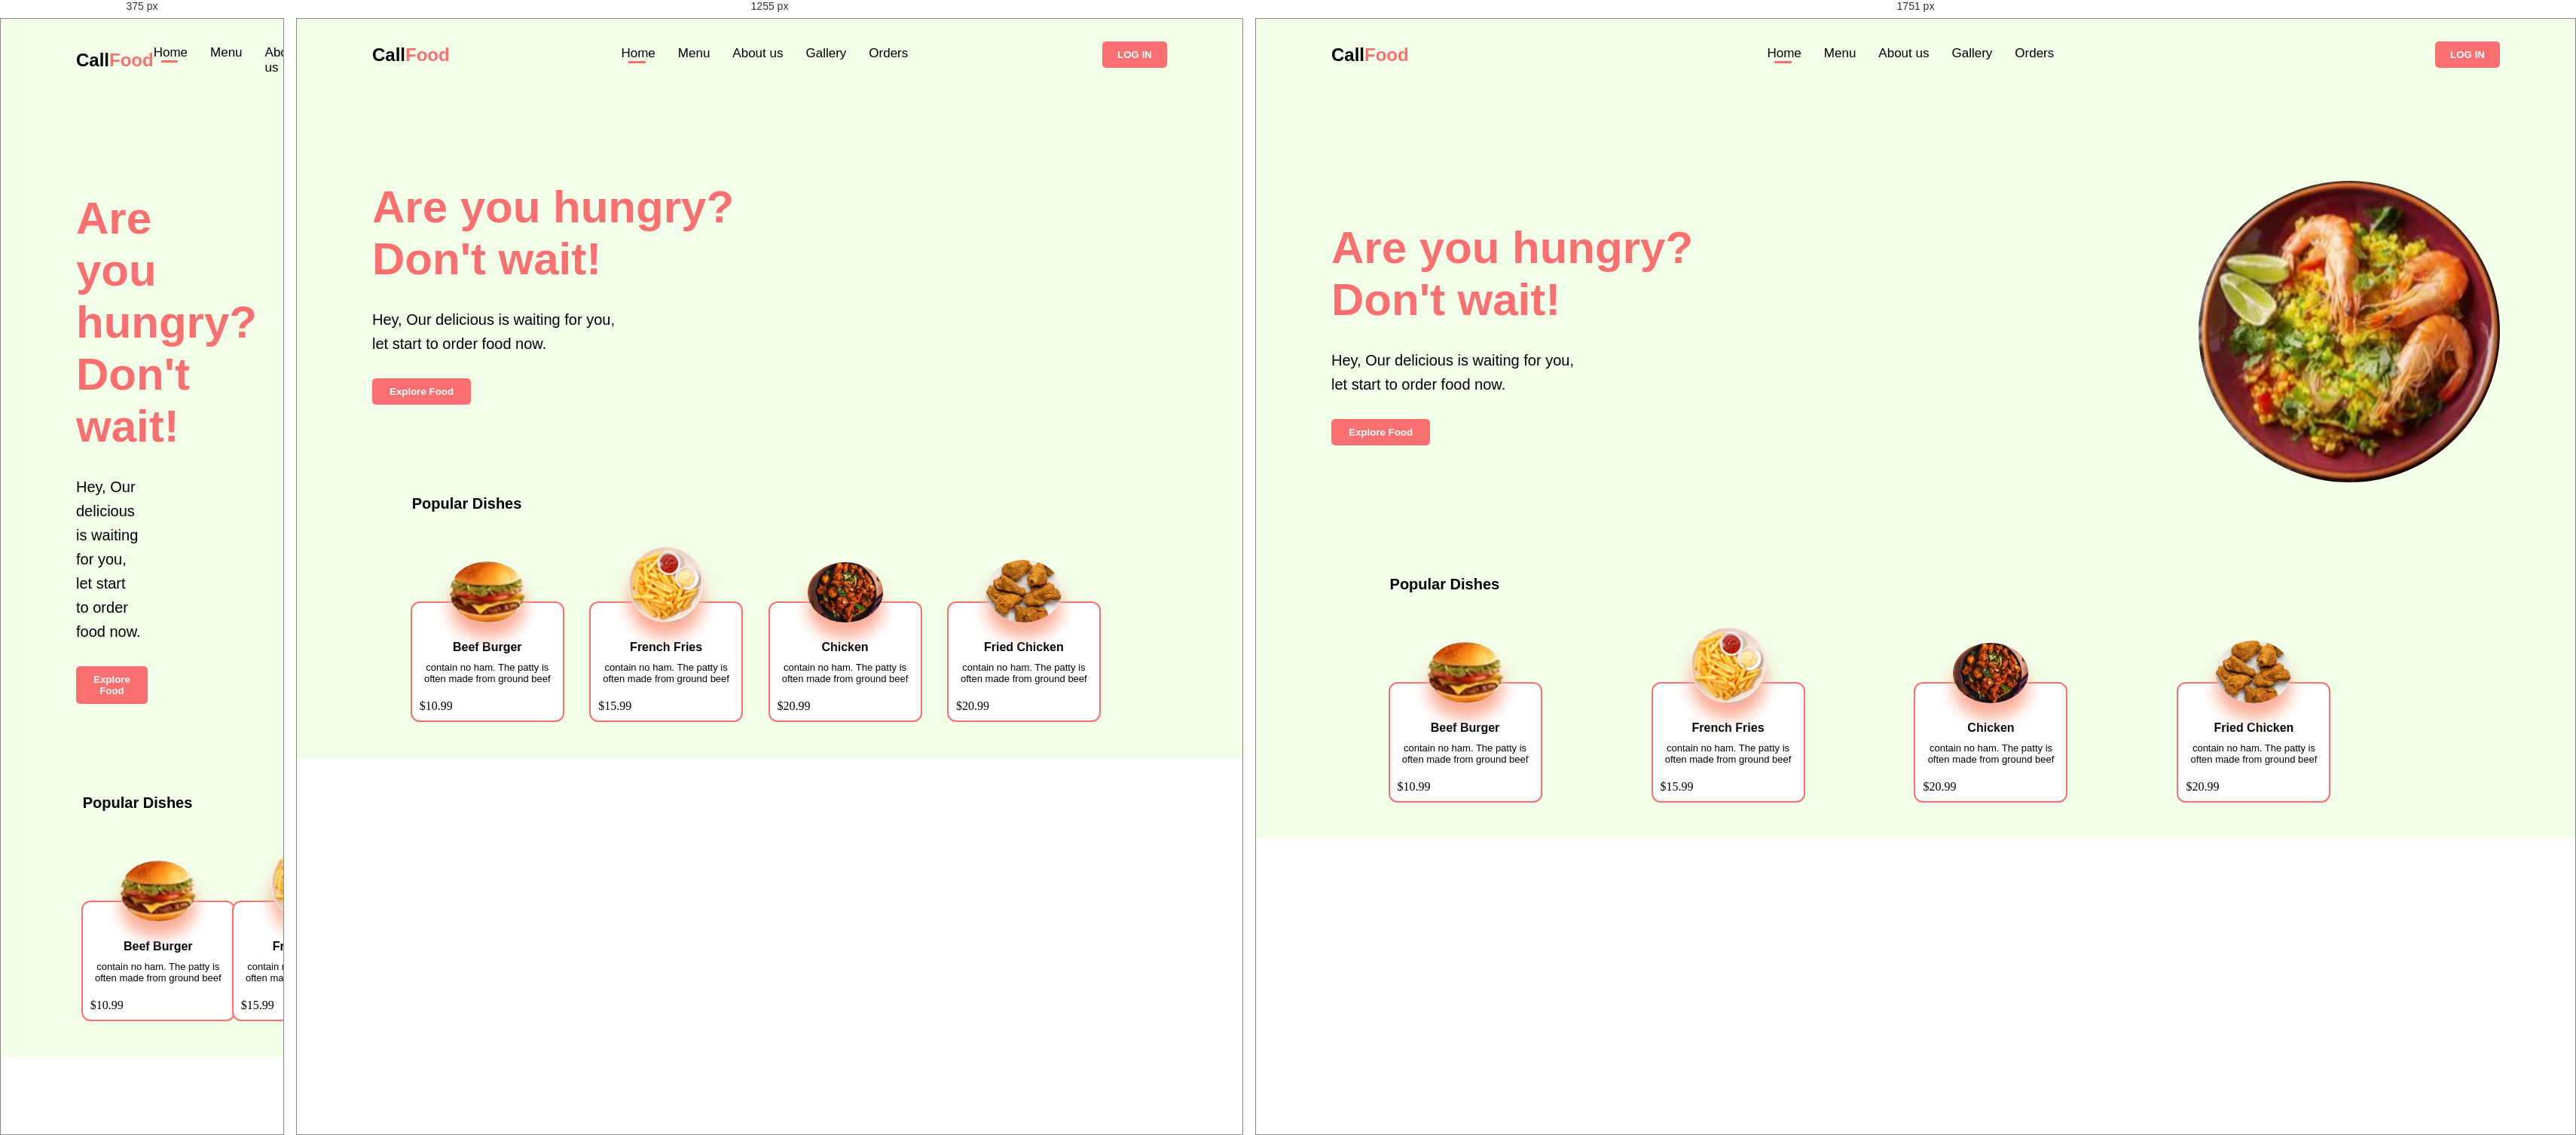
Rendered at 375 px, 1255 px and 1751 px, left to right.

<!-- file: index.html -->
<!DOCTYPE html>
<html lang="en">
<head>
  <meta charset="UTF-8">
  <meta http-equiv="x-ua-compatible" content="IE=edge">
  <meta name="viewport" content="width=device-width, initial-scale=1.0">
  <link rel="stylesheet" href="home.css">
   <script src="script.js" defer></script>

  <title>IFood</title>
</head>
<style>
  #ooo {
    cursor: pointer;
  }
</style>
<script>
  function ifemployee() {
    if (sessionStorage.getItem("level") == 2)
      document.location.href = "orders.html";
    else
      alert("only for employees");
  }
</script>
<body>

<div class="blur-bg-overlay">

</div>

<div class="form-popup">
  <span class="close-btn material-symbols-rounded">close</span>
  <div class="form-box login">
    <div class="form-details">
      <h2>Welcome Back</h2>
      <p> Please log in using your personal information to stay connected with us.</p>
    </div>
    <div class="form-content">
      <h2>LOGIN</h2>



      <form id="signInForm" action="sin.php" method="post">
        <div class="input-field">
          <input ttype="text" id="username" name="username" required>
          <label>User Name</label>
        </div>

        <div class="input-field">
          <input type="password" id="password" name="password" required>
          <label>Password</label>
        </div>
        <a href="#" class="forgot-pass">Forgot password?</a>
        <button type="submit">Log In</button>
      </form>



      <div class="bottom-link">
        Don't have an account?
        <a href="#" id="signup-link">Signip</a>
      </div>
    </div>
  </div>


  <div class="form-box signup">
    <div class="form-details">
      <h2>Create Account</h2>
      <p> To become a part of our community, please sign up using your personal information.</p>
    </div>
    <div class="form-content">
      <h2>SIGNUP</h2>



      <form id="signUpForm" action="signup.php" method="post">
        <div class="input-field">
          <input type="text" id="usernamee" name="usernamee" required>
          <label>User Name</label>
        </div>

        <div class="input-field">
          <input type="password" id="passwordd" name="passwordd" required>
          <label>Create Password</label>
        </div>

        <div class="input-field">
          <input type="text" id="fullName" name="fullName" required>
          <label>Full Name</label>
        </div>

        <div class="input-field">
          <input type="tel" id="phoneNumber" name="phoneNumber" required>
          <label>Phone Number</label>
        </div>


        <div class="policy-text">
          <input type="checkbox" id="policy">
          <label for="policy">
            I agree the
            <a href="#">Terms & Conditions</a>
          </label>
        </div>
        <button type="submit"> Sign Up</button>
      </form>



      <div class="bottom-link">
        Already have an account?
        <a href="#" id="login-link">Login</a>
      </div>
    </div>
  </div>
</div>



<section class="menu">
  <div class="nav">

    <div class="logo">
      <h1>Call<b>Food</b></h1>
    </div>

    <ul>
      <li> <a class="active" href="index.html">Home</a> </li>
      <li> <a  href="menu.html">Menu</a> </li>

      <li> <a  href="about.html">About us</a> </li>
      <li> <a  href="gallery.html">Gallery</a> </li>
      <li> <a id="ooo"  onclick="ifemployee()">Orders</a> </li>

    </ul>
    <div>
     <button class="login-btn" id="userr">LOG IN</button>

    </div>
  </div>


</section>


<section  class="grid">
  <div class="content">
    <div class="content-left">
      <div class="info">
        <h2>Are you hungry? <br> Don't wait!</h2>
        <p>Hey, Our delicious is waiting for you, <br>
          let start to order food now. </p>
      </div>
      <a href="menu.html">
        <button>Explore Food</button>
      </a>


    </div>



    <div class="content-right">
      <img src="read.jpg" alt="">
    </div>

  </div>


</section>


<section class="category">
  <div class="list-items">
    <h3> Popular Dishes</h3>
    <div class="card-list">
      <div class="card">
        <img src="burgger.jpg" alt="">
        <div class="food-title">
          <h1>Beef Burger</h1>
        </div>
        <div class="desc-food">
          <p>contain no ham. The patty is often made from ground beef</p>
        </div>
        <div class="price">
          <span>$10.99</span>


        </div>

      </div>




      <div class="card">
        <img src="french.jpg" alt="">
        <div class="food-title">
          <h1>French Fries</h1>
        </div>
        <div class="desc-food">
          <p>contain no ham. The patty is often made from ground beef</p>
        </div>
        <div class="price">
          <span>$15.99</span> <span></span>
        </div>

      </div>



      <div class="card">
        <img src="chicken.webp" alt="">
        <div class="food-title">
          <h1>Chicken</h1>
        </div>
        <div class="desc-food">
          <p>contain no ham. The patty is often made from ground beef</p>
        </div>
        <div class="price">
          <span>$20.99</span> <span></span>
        </div>

      </div>




      <div class="card">
        <img src="friedchecken.jpg" alt="">
        <div class="food-title">
          <h1>Fried Chicken</h1>
        </div>
        <div class="desc-food">
          <p>contain no ham. The patty is often made from ground beef</p>
        </div>
        <div class="price">
          <span>$20.99</span> <span></span>
        </div>

      </div>
    </div>
  </div>


</section>


<script src="gloobal.js"></script>
</body>
</html>


/* @media block from home.css */
@media (max-width: 760px) {
    .form-popup{
        width: 95%;
    }
    .form-box .form-details{

        display: none;
    }
    .form-box .form-content{
        padding: 30px 20px;
    }
    .content .content-right img{
        display: none;
    }

}

/* @media block from home.css */
@media (max-width: 1750px) {
    .content .content-right img{
        display: none;
    }

}